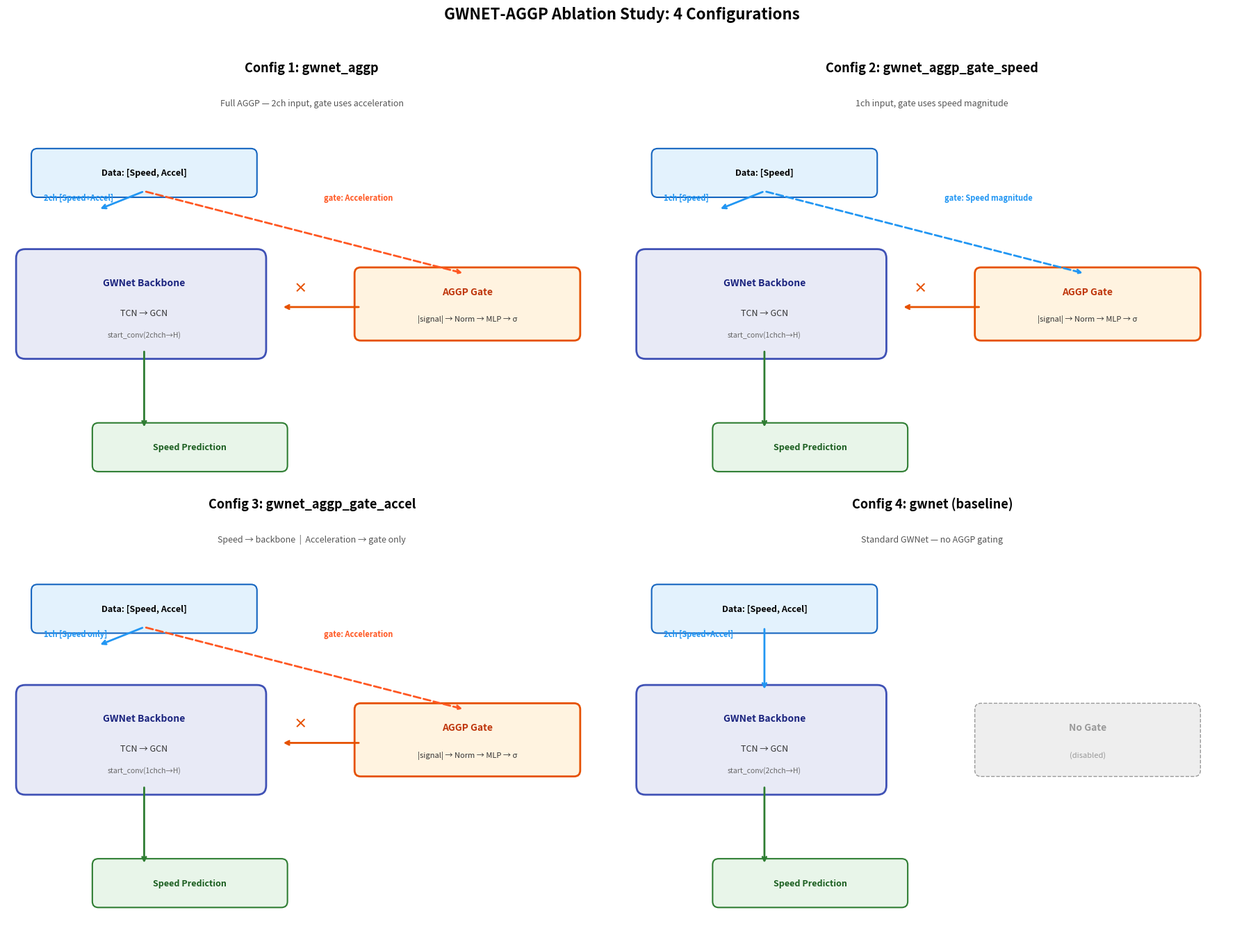

The script that saved this image:
"""
Visualize the 4 AGGP Ablation Configurations.
Generates a 2×2 diagram showing data flow for each config.

Usage:
    python visualize_configs.py
Output:
    AGGP_ablation_configs.png
"""

import matplotlib.pyplot as plt
from matplotlib.patches import FancyBboxPatch


def draw_config(ax, title, subtitle,
                data_channels, model_input, gate_signal,
                has_gate=True):
    ax.set_xlim(0, 10)
    ax.set_ylim(0, 7)
    ax.set_aspect('equal')
    ax.axis('off')
    ax.set_title(title, fontsize=13, fontweight='bold', pad=10)
    ax.text(5, 6.6, subtitle, ha='center', fontsize=9, style='italic', color='#555')

    speed_color  = '#2196F3'
    accel_color  = '#FF5722'
    model_color  = '#E8EAF6'
    gate_color   = '#FFF3E0'
    output_color = '#E8F5E9'
    unused_color = '#EEEEEE'

    # ── Data input ──
    y_data = 5.5
    label = f"Data: [{', '.join(data_channels)}]"
    rect = FancyBboxPatch((0.5, y_data - 0.3), 3.5, 0.6,
                           boxstyle="round,pad=0.1", fc='#E3F2FD', ec='#1565C0', lw=1.5)
    ax.add_patch(rect)
    ax.text(2.25, y_data, label, ha='center', va='center', fontsize=9, fontweight='bold')

    y_split = y_data - 0.6
    if has_gate:
        ax.annotate('', xy=(1.5, y_split), xytext=(2.25, y_data - 0.3),
                    arrowprops=dict(arrowstyle='->', color=speed_color, lw=2))
        ax.text(0.6, y_split + 0.15, model_input, fontsize=8,
                color=speed_color, fontweight='bold')

        gate_color_line = accel_color if 'accel' in gate_signal.lower() else speed_color
        ax.annotate('', xy=(7.5, 3.85), xytext=(2.25, y_data - 0.3),
                    arrowprops=dict(arrowstyle='->', color=gate_color_line, lw=2, linestyle='--'))
        ax.text(5.2, y_split + 0.15, f"gate: {gate_signal}", fontsize=8,
                color=gate_color_line, fontweight='bold')
    else:
        ax.annotate('', xy=(2.25, 4.15), xytext=(2.25, y_data - 0.3),
                    arrowprops=dict(arrowstyle='->', color=speed_color, lw=2))
        ax.text(0.6, y_split + 0.15, model_input, fontsize=8,
                color=speed_color, fontweight='bold')

    # ── Model backbone ──
    y_model = 3.0
    rect_model = FancyBboxPatch((0.3, y_model - 0.4), 3.8, 1.5,
                                 boxstyle="round,pad=0.15", fc=model_color, ec='#3F51B5', lw=2)
    ax.add_patch(rect_model)
    ax.text(2.25, y_model + 0.7, "GWNet Backbone", ha='center', va='center',
            fontsize=10, fontweight='bold', color='#1A237E')
    ax.text(2.25, y_model + 0.2, "TCN → GCN", ha='center', va='center', fontsize=9, color='#333')
    ax.text(2.25, y_model - 0.15, f"start_conv({model_input.split(' ')[0]}ch→H)",
            ha='center', va='center', fontsize=7.5, color='#666')

    # ── Gate (or no-gate) box ──
    if has_gate:
        rect_gate = FancyBboxPatch((5.8, y_model - 0.15), 3.5, 1.0,
                                    boxstyle="round,pad=0.1", fc=gate_color, ec='#E65100', lw=2)
        ax.add_patch(rect_gate)
        ax.text(7.55, y_model + 0.55, "AGGP Gate", ha='center', va='center',
                fontsize=10, fontweight='bold', color='#BF360C')
        ax.text(7.55, y_model + 0.1, "|signal| → Norm → MLP → σ",
                ha='center', va='center', fontsize=8, color='#333')
        ax.annotate('', xy=(4.5, y_model + 0.3), xytext=(5.8, y_model + 0.3),
                    arrowprops=dict(arrowstyle='->', color='#E65100', lw=2))
        ax.text(4.7, y_model + 0.55, "×", fontsize=14, fontweight='bold', color='#E65100')
    else:
        rect_gate = FancyBboxPatch((5.8, y_model - 0.15), 3.5, 1.0,
                                    boxstyle="round,pad=0.1", fc=unused_color, ec='#999',
                                    lw=1, linestyle='--')
        ax.add_patch(rect_gate)
        ax.text(7.55, y_model + 0.55, "No Gate", ha='center', va='center',
                fontsize=10, fontweight='bold', color='#999')
        ax.text(7.55, y_model + 0.1, "(disabled)", ha='center', va='center',
                fontsize=8, color='#999')

    # ── Output ──
    y_out = 1.0
    rect_out = FancyBboxPatch((1.5, y_out - 0.3), 3.0, 0.6,
                               boxstyle="round,pad=0.1", fc=output_color, ec='#2E7D32', lw=1.5)
    ax.add_patch(rect_out)
    ax.text(3.0, y_out, "Speed Prediction", ha='center', va='center',
            fontsize=9, fontweight='bold', color='#1B5E20')
    ax.annotate('', xy=(2.25, y_out + 0.3), xytext=(2.25, y_model - 0.4),
                arrowprops=dict(arrowstyle='->', color='#2E7D32', lw=2))


if __name__ == '__main__':
    fig, axes = plt.subplots(2, 2, figsize=(18, 14))
    fig.suptitle("GWNET-AGGP Ablation Study: 4 Configurations",
                 fontsize=16, fontweight='bold', y=0.98)

    draw_config(
        axes[0, 0],
        "Config 1: gwnet_aggp",
        "Full AGGP — 2ch input, gate uses acceleration",
        data_channels=["Speed", "Accel"],
        model_input="2ch [Speed+Accel]",
        gate_signal="Acceleration",
        has_gate=True
    )

    draw_config(
        axes[0, 1],
        "Config 2: gwnet_aggp_gate_speed",
        "1ch input, gate uses speed magnitude",
        data_channels=["Speed"],
        model_input="1ch [Speed]",
        gate_signal="Speed magnitude",
        has_gate=True
    )

    draw_config(
        axes[1, 0],
        "Config 3: gwnet_aggp_gate_accel",
        "Speed → backbone  |  Acceleration → gate only",
        data_channels=["Speed", "Accel"],
        model_input="1ch [Speed only]",
        gate_signal="Acceleration",
        has_gate=True
    )

    draw_config(
        axes[1, 1],
        "Config 4: gwnet (baseline)",
        "Standard GWNet — no AGGP gating",
        data_channels=["Speed", "Accel"],
        model_input="2ch [Speed+Accel]",
        gate_signal="",
        has_gate=False
    )

    plt.tight_layout(rect=[0, 0, 1, 0.95])
    out_path = 'AGGP_ablation_configs.png'
    plt.savefig(out_path, dpi=150, bbox_inches='tight', facecolor='white')
    plt.show()
    print(f"Saved: {out_path}")
